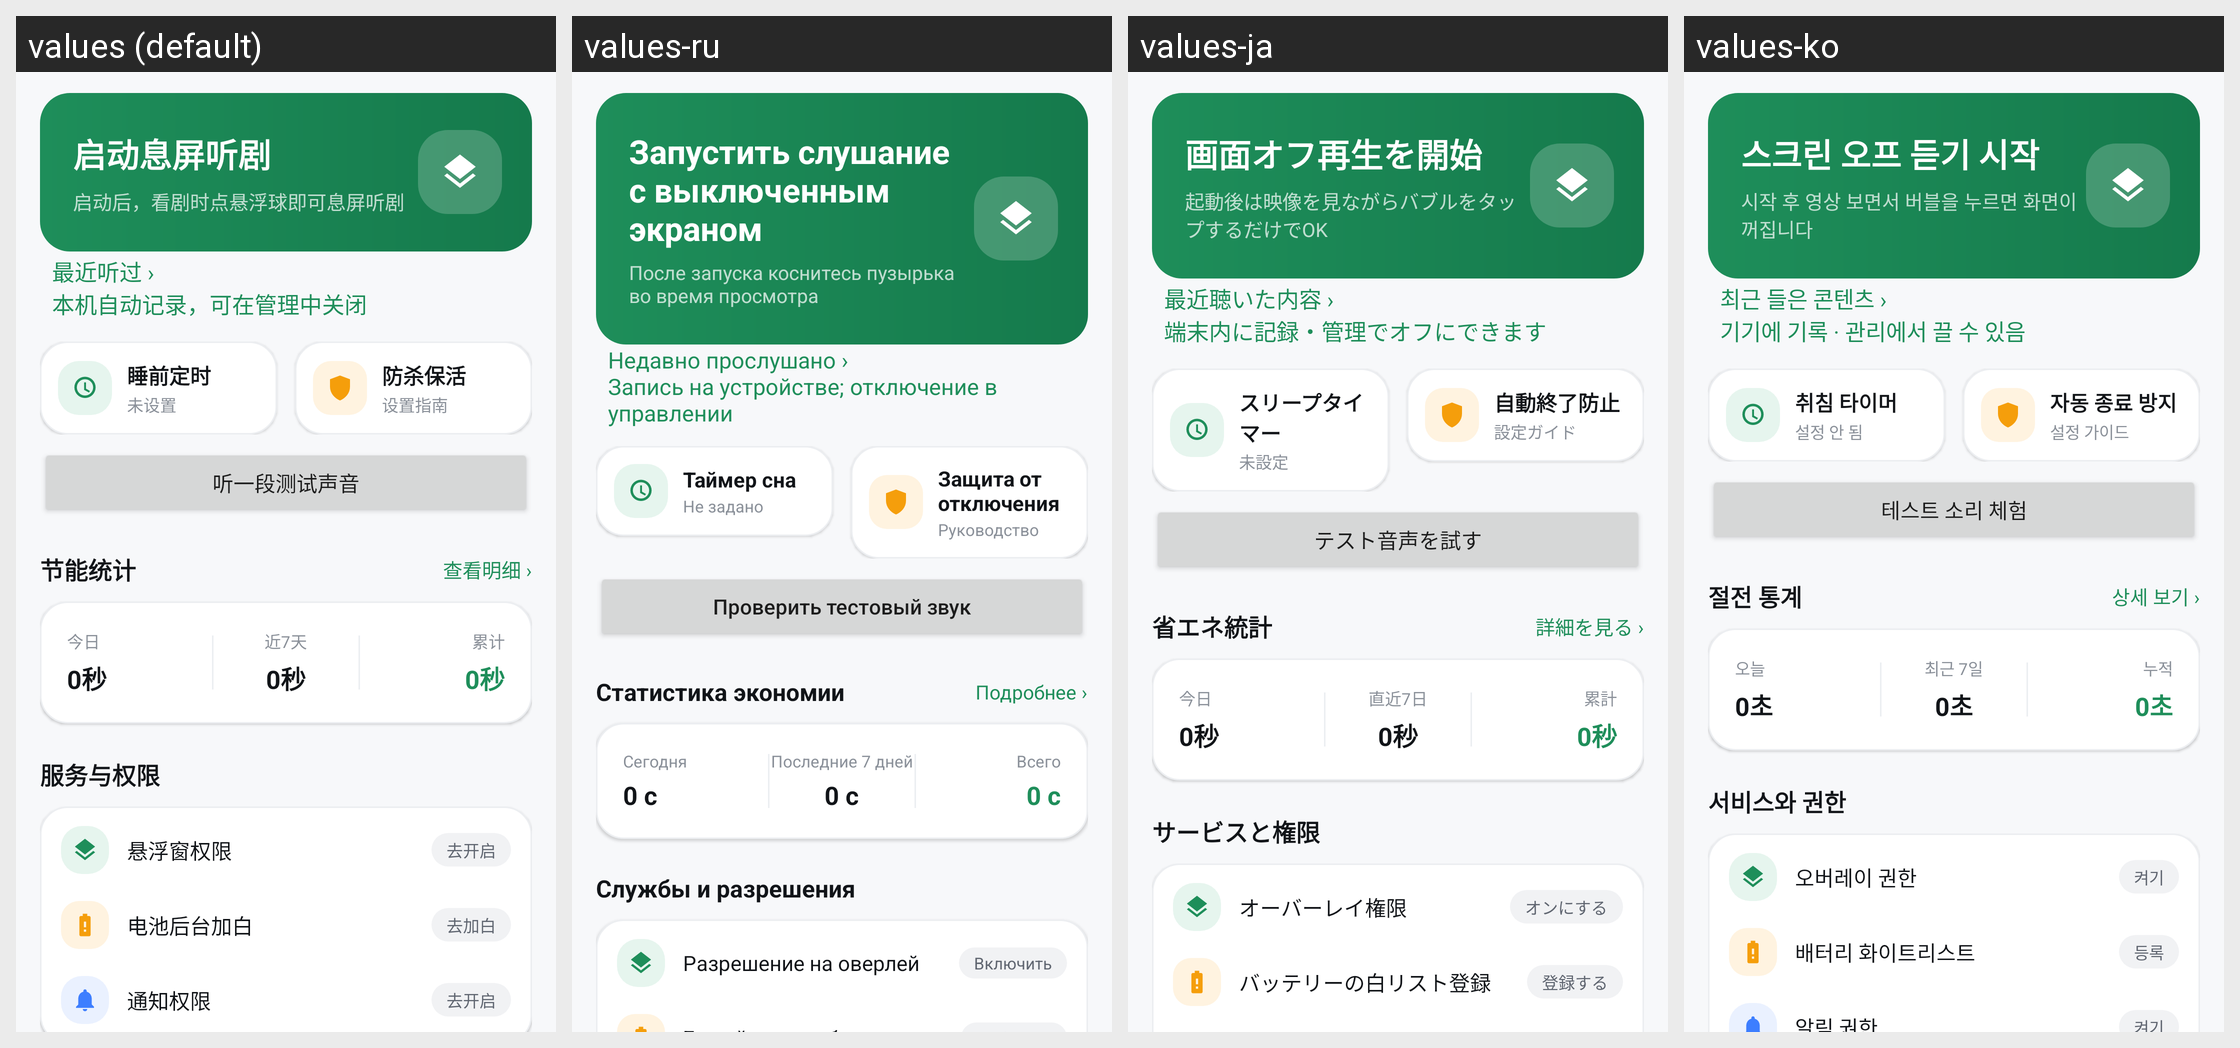

The Android screen above is rendered under several locales of the same app. Produce the string resources it draws, with the default and per-locale values.
Android screen res/layout/page_home.xml rendered under 4 locales, left to right: values (default), values-ru, values-ja, values-ko. Device: Nexus 5 (rendered at 1080×1920; each locale shown at half size, 540×960, under a caption strip naming it); theme Theme.XiTing.
Other locales in the repository, not shown: values-de, values-en, values-es, values-fr.
Strings drawn on this screen, with the default value and each locale's value (text and hints the layout hard-codes, and strings that could not be matched under every locale, appear in the picture but are not listed):

hero_title_start
  values: 启动息屏听剧
  values-ru: Запустить слушание с выключенным экраном
  values-ja: 画面オフ再生を開始
  values-ko: 스크린 오프 듣기 시작

hero_sub_start
  values: 启动后，看剧时点悬浮球即可息屏听剧
  values-ru: После запуска коснитесь пузырька во время просмотра
  values-ja: 起動後は映像を見ながらバブルをタップするだけでOK
  values-ko: 시작 후 영상 보면서 버블을 누르면 화면이 꺼집니다

listen_home_entry
  values: 最近听过 ›
      本机自动记录，可在管理中关闭
  values-ru: Недавно прослушано ›
      Запись на устройстве; отключение в управлении
  values-ja: 最近聴いた内容 ›
      端末内に記録・管理でオフにできます
  values-ko: 최근 들은 콘텐츠 ›
      기기에 기록 · 관리에서 끌 수 있음

timer_title
  values: 睡前定时
  values-ru: Таймер сна
  values-ja: スリープタイマー
  values-ko: 취침 타이머

timer_none
  values: 未设置
  values-ru: Не задано
  values-ja: 未設定
  values-ko: 설정 안 됨

keepalive_title
  values: 防杀保活
  values-ru: Защита от отключения
  values-ja: 自動終了防止
  values-ko: 자동 종료 방지

keepalive_sub
  values: 设置指南
  values-ru: Руководство
  values-ja: 設定ガイド
  values-ko: 설정 가이드

guide_title
  values: 听一段测试声音
  values-ru: Проверить тестовый звук
  values-ja: テスト音声を試す
  values-ko: 테스트 소리 체험

stats_section
  values: 节能统计
  values-ru: Статистика экономии
  values-ja: 省エネ統計
  values-ko: 절전 통계

view_details
  values: 查看明细 ›
  values-ru: Подробнее ›
  values-ja: 詳細を見る ›
  values-ko: 상세 보기 ›

label_today
  values: 今日
  values-ru: Сегодня
  values-ja: 今日
  values-ko: 오늘

dur_placeholder
  values: 0秒
  values-ru: 0 с
  values-ja: 0秒
  values-ko: 0초

label_week
  values: 近7天
  values-ru: Последние 7 дней
  values-ja: 直近7日
  values-ko: 최근 7일

label_total
  values: 累计
  values-ru: Всего
  values-ja: 累計
  values-ko: 누적

perm_section
  values: 服务与权限
  values-ru: Службы и разрешения
  values-ja: サービスと権限
  values-ko: 서비스와 권한

perm_overlay
  values: 悬浮窗权限
  values-ru: Разрешение на оверлей
  values-ja: オーバーレイ権限
  values-ko: 오버레이 권한

pill_off
  values: 去开启
  values-ru: Включить
  values-ja: オンにする
  values-ko: 켜기
